Run: headless pygame with SDL's dummy video driver; simulated clock (each Clock.tick advances the game by its frame time, no real sleeping); random seed 0; keys injected as events and as key.get_pressed() state; no mouse input.
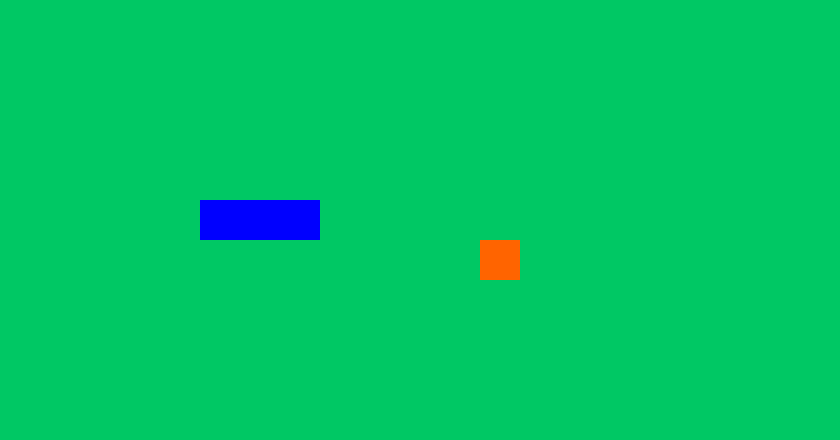
Frame 1 of 4 · flips 1–60 · no input
Frame 2 of 4 · flips 61–180 · tapped SPACE, RETURN · held RIGHT (→), D · screen unchanged from frame 1, image omitted
Frame 3 of 4 · flips 181–300 · held DOWN (↓), S · screen unchanged from frame 2, image omitted
Frame 4 of 4 · flips 301–420 · held LEFT (←), A, UP (↑), W · screen unchanged from frame 3, image omitted

The pygame program that drew these frames:

import pygame
import sys,random
from pygame.math import Vector2

class FRUIT:
    def __init__(self):
        self.pos = Vector2(random.randint(0,int(cell_number.x-1)),random.randint(0,int(cell_number.y-1)))
    def draw_fruit(self):
        fruit_rect = pygame.Rect(cell_size*self.pos.x, cell_size*self.pos.y, cell_size, cell_size)
        pygame.draw.rect(screen,(255,100,0),fruit_rect)

class SNAKE:
    def __init__(self):
        self.body = [Vector2(7,5), Vector2(6,5), Vector2(5,5)]
        self.direction = Vector2(1,0)
        self.fruity = True
    def draw_snake(self):
        for block in self.body:
            snake_rect = pygame.Rect(cell_size*int(block.x), cell_size*int(block.y), cell_size, cell_size)
            pygame.draw.rect(screen,(0,0,255),snake_rect)

    def move_snake(self):
        if self.fruity == True:
            self.body.pop()
        else:
            self.fruity = True
        self.body.insert(0, self.body[0] + self.direction)

class Main:
    def __init__(self) -> None:
        self.snake = SNAKE()
        self.fruit = FRUIT()

    def update(self):
        if self.snake.body[0] == self.fruit.pos:
            self.fruit = FRUIT()
            self.snake.fruity = False
        self.snake.move_snake()
    def draw_elements(self):
        self.fruit.draw_fruit()
        self.snake.draw_snake()
    def Game_over(self):
        pygame.quit()
        sys.exit()
    def draw_Score(self):
        Score = len(self.snake.body) - 3
        Score_surface = font.render(Score,True,"green")
        Score_rect = Score_surface.get_rect()

        
        

pygame.init()
cell_size = 40
font = pygame.font.Font(None,cell_size)
cell_number = Vector2(21,11)
screen = pygame.display.set_mode((cell_number.x*cell_size, cell_number.y*cell_size)) #sets screen
clock = pygame.time.Clock() 
Game = Main()


Screen_Update = pygame.USEREVENT
pygame.time.set_timer(Screen_Update,150)

while True:
    screen.fill(pygame.Color(0,200,100))
    Game.draw_elements()
    pygame.display.update() #updates display
    clock.tick(60)

    for event in pygame.event.get(): 
        if event.type == pygame.QUIT: #checks for quitting
            pygame.quit()
            sys.exit()
        if event.type == Screen_Update:
            Game.update()
            for x in range(1,len(Game.snake.body)):
                if Game.snake.body[0] == Game.snake.body[x]:
                    Game.Game_over()
                    break
            if Game.snake.body[0].x >= cell_number.x or Game.snake.body[0].x < 0 or Game.snake.body[0].y >= cell_number.y or Game.snake.body[0].y < 0:
                Game.Game_over()

        if event.type == pygame.KEYDOWN:
            if event.key == pygame.K_UP and Game.snake.direction != Vector2(0,1):
                Game.snake.direction = Vector2(0,-1)
            if event.key == pygame.K_RIGHT and Game.snake.direction != Vector2(-1,0):
                Game.snake.direction = Vector2(1,0)
            if event.key == pygame.K_LEFT and Game.snake.direction != Vector2(1,0):
                Game.snake.direction = Vector2(-1,0)
            if event.key == pygame.K_DOWN and Game.snake.direction != Vector2(0,-1):
                Game.snake.direction = Vector2(0,1)
